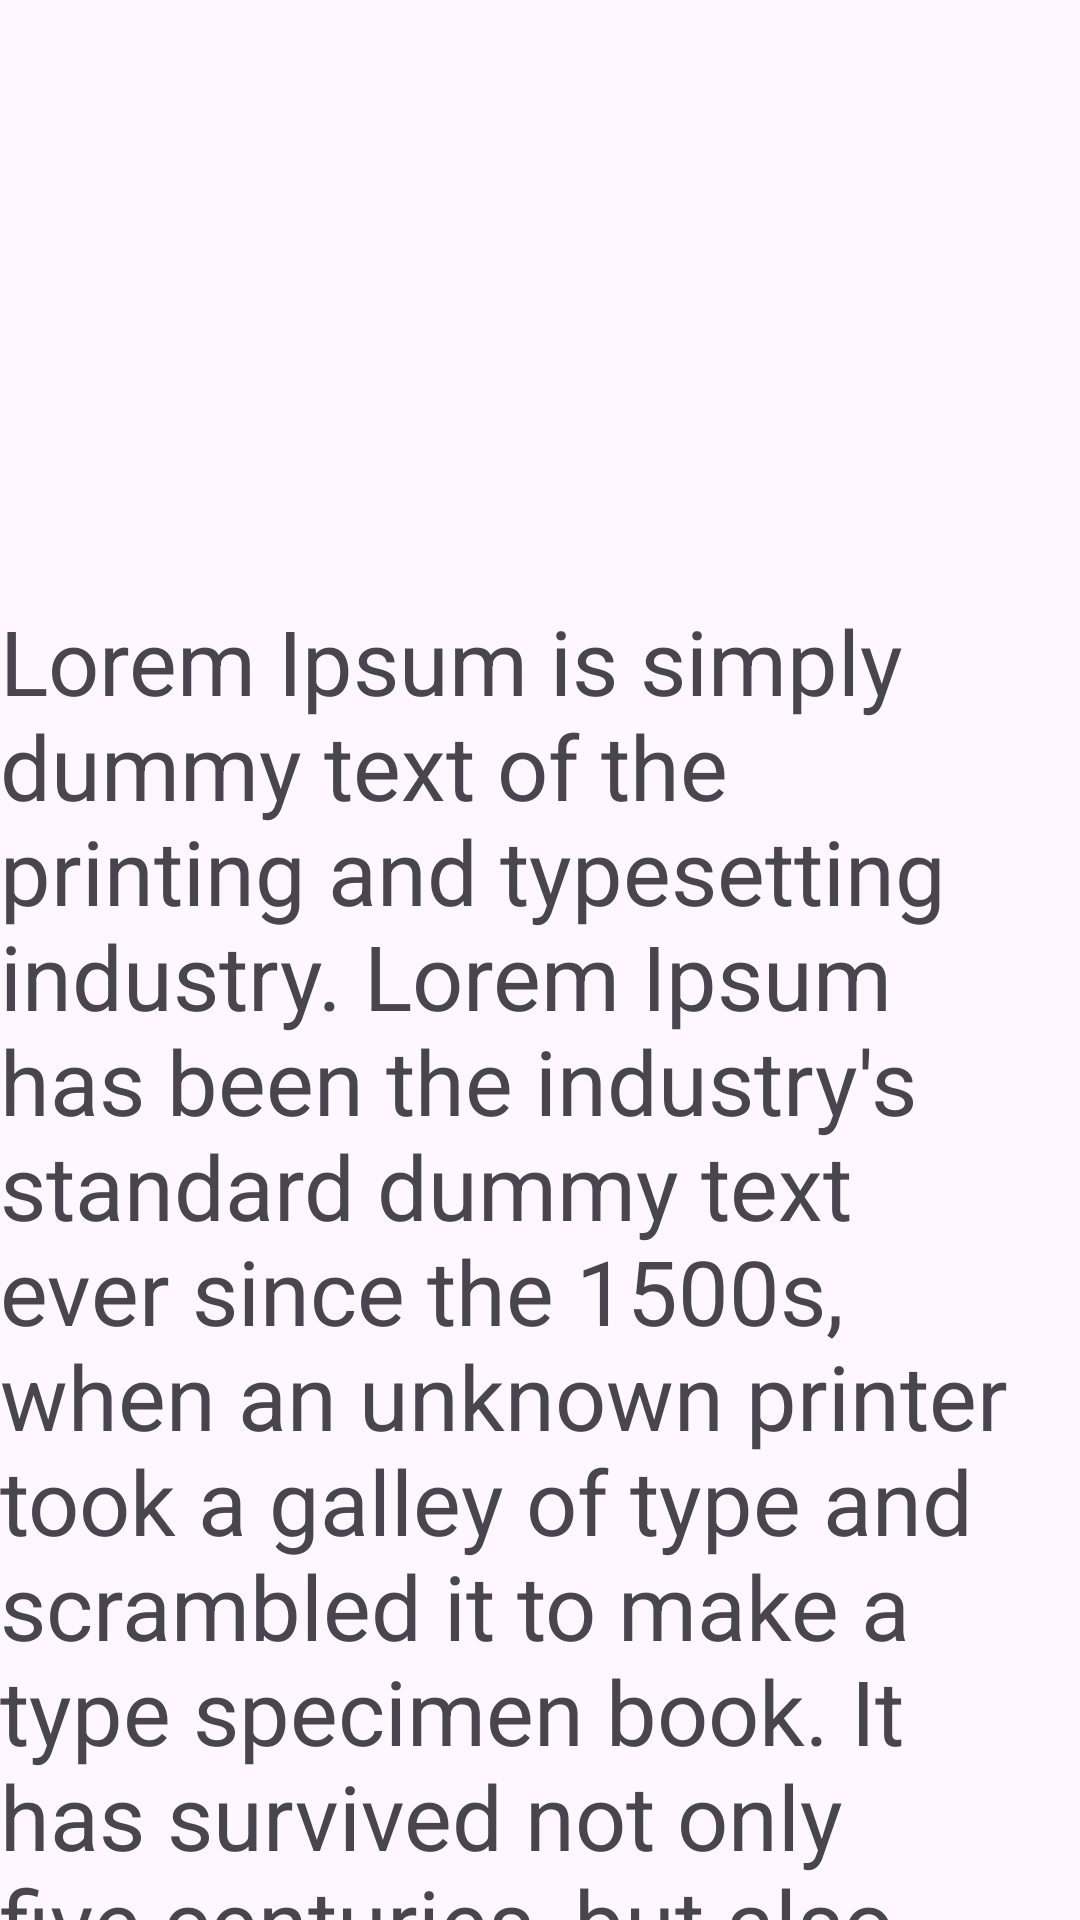

The Android layout XML behind this screen, and the referenced resources:
<!-- AndroidManifest.xml: application theme Theme.AppBanLaptop -->
<!-- res/layout/fragment_home.xml -->
<?xml version="1.0" encoding="utf-8"?>
<FrameLayout xmlns:android="http://schemas.android.com/apk/res/android"
    xmlns:tools="http://schemas.android.com/tools"
    android:layout_width="match_parent"
    android:layout_height="wrap_content"
    tools:context=".HomeFragment">

    
    <LinearLayout
        android:orientation="vertical"
        android:layout_width="wrap_content"
        android:layout_height="wrap_content">
        <ViewFlipper
            android:id="@+id/viewFlipHome"
            android:layout_width="match_parent"
            android:layout_height="200dp"/>
        <TextView
            android:id="@+id/lorem"
            android:layout_width="wrap_content"
            android:layout_height="10000px"
            android:textSize="30sp"
            android:text="Lorem Ipsum is simply dummy text of the printing and typesetting industry. Lorem Ipsum has been the industry's standard dummy text ever since the 1500s, when an unknown printer took a galley of type and scrambled it to make a type specimen book. It has survived not only five centuries, but also the leap into electronic typesetting, remaining essentially unchanged. It was popularised in the 1960s with the release of Letraset sheets containing Lorem Ipsum passages, and more recently with desktop publishing software like Aldus PageMaker including versions of Lorem Ipsum"/>
    </LinearLayout>
</FrameLayout>
<!-- resources referenced by this layout -->
<resources>
  <style name="Theme.AppBanLaptop" parent="Base.Theme.AppBanLaptop" />
  <style name="Base.Theme.AppBanLaptop" parent="Theme.Material3.Light.NoActionBar">
          
           <item name="colorPrimary">@color/black</item>
          <item name="colorPrimaryDark">@color/colorPrimaryDark</item>
          <item name="colorAccent">@color/colorAccent</item>
      </style>
  <color name="black">#FF000000</color>
  <color name="colorPrimaryDark">#22222222</color>
  <color name="colorAccent">#33333333</color>
</resources>
